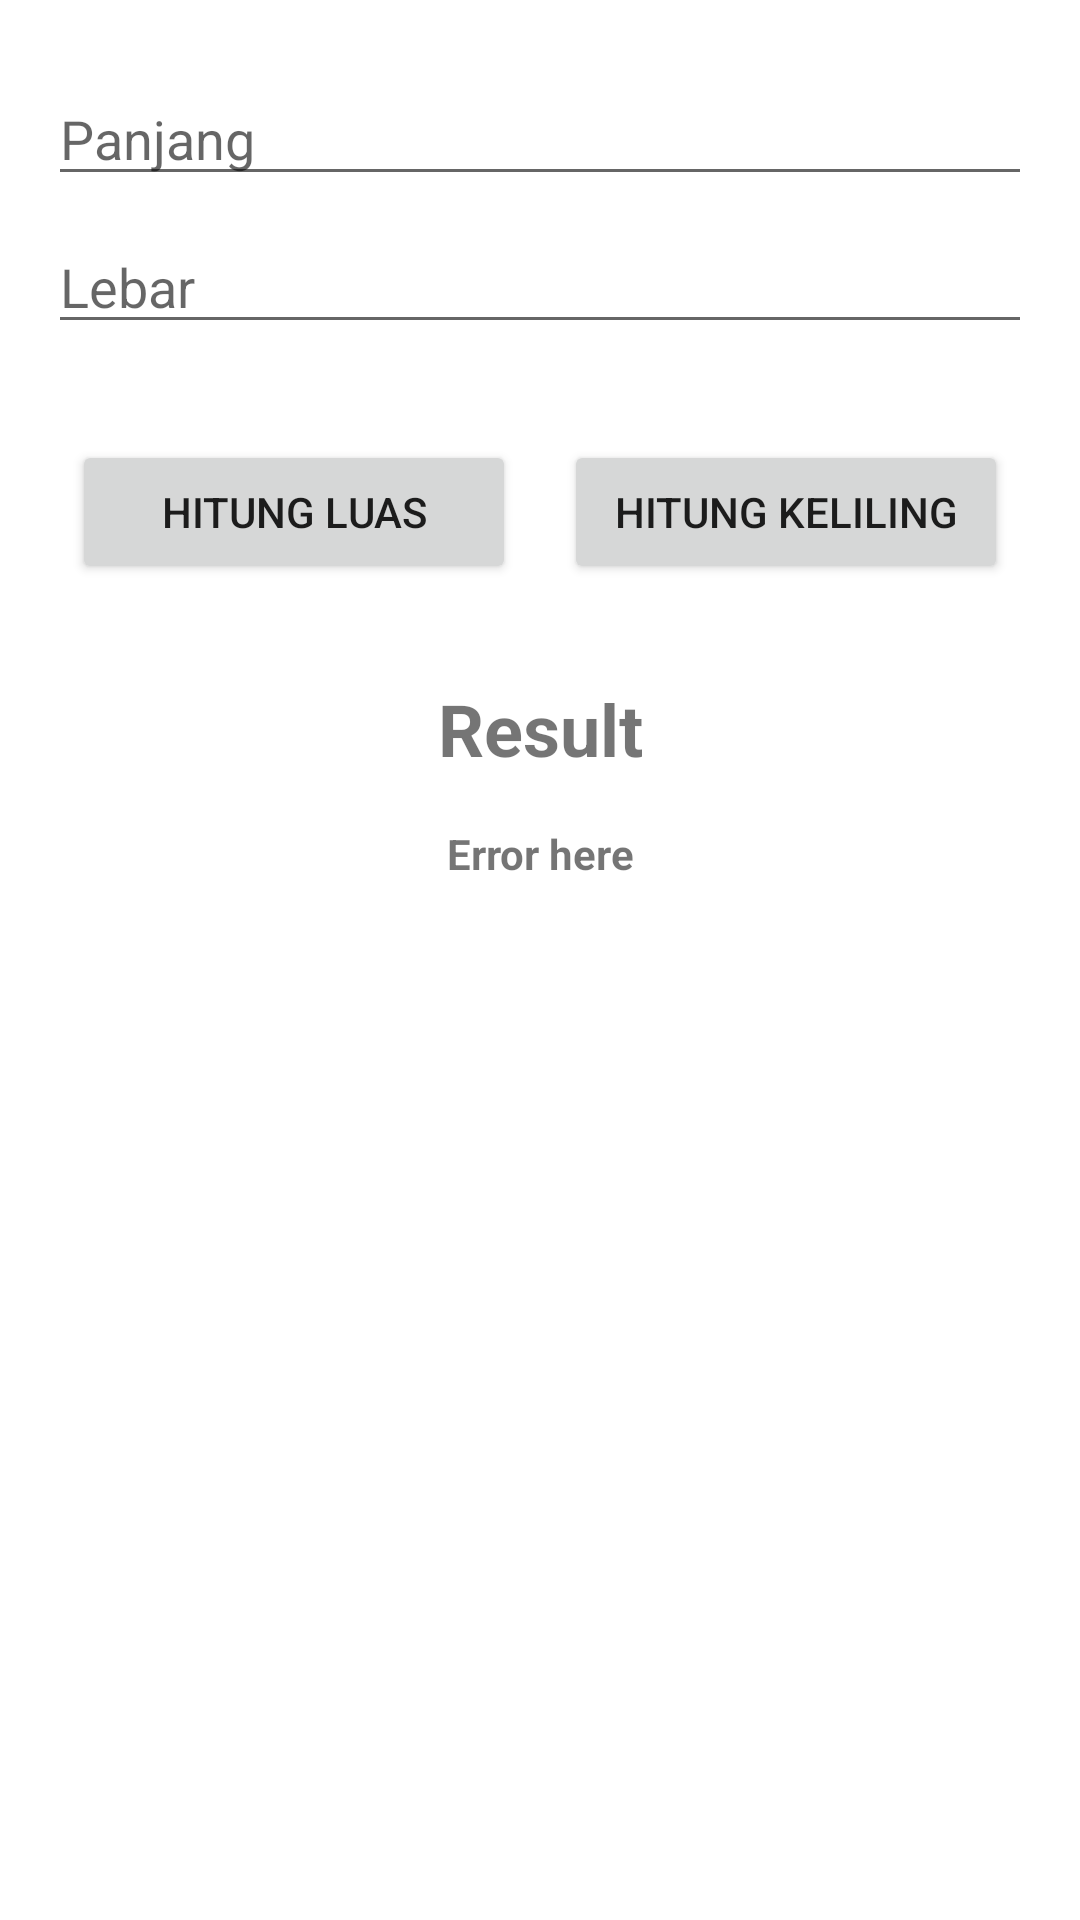

Write the Android layout XML for this screen, with the resource values it uses.
<!-- AndroidManifest.xml: application theme Theme.Finconc -->
<!-- res/layout/activity_calculate.xml -->
<?xml version="1.0" encoding="utf-8"?>
<androidx.constraintlayout.widget.ConstraintLayout xmlns:android="http://schemas.android.com/apk/res/android"
    xmlns:app="http://schemas.android.com/apk/res-auto"
    xmlns:tools="http://schemas.android.com/tools"
    android:layout_width="match_parent"
    android:layout_height="match_parent"
    android:padding="16dp"
    tools:context=".CalculateActivity">

    <EditText
        android:id="@+id/edit_panjang"
        android:layout_width="match_parent"
        android:layout_height="wrap_content"
        android:layout_marginVertical="8dp"
        android:hint="Panjang"
        app:layout_constraintEnd_toEndOf="parent"
        app:layout_constraintStart_toStartOf="parent"
        app:layout_constraintTop_toTopOf="parent" />

    <EditText
        android:id="@+id/edit_lebar"
        android:layout_width="match_parent"
        android:layout_height="wrap_content"
        android:layout_marginVertical="8dp"
        android:hint="Lebar"
        app:layout_constraintEnd_toEndOf="parent"
        app:layout_constraintStart_toStartOf="parent"
        app:layout_constraintTop_toBottomOf="@id/edit_panjang" />

    <Button
        android:id="@+id/btn_luas"
        android:layout_width="0dp"
        android:layout_height="wrap_content"
        android:layout_marginHorizontal="8dp"
        android:layout_marginTop="32dp"
        android:text="Hitung Luas"
        app:layout_constraintEnd_toStartOf="@id/btn_keliling"
        app:layout_constraintStart_toStartOf="parent"
        app:layout_constraintTop_toBottomOf="@id/edit_lebar" />

    <Button
        android:id="@+id/btn_keliling"
        android:layout_width="0dp"
        android:layout_height="wrap_content"
        android:layout_marginHorizontal="8dp"
        android:text="Hitung Keliling"
        app:layout_constraintEnd_toEndOf="parent"
        app:layout_constraintStart_toEndOf="@id/btn_luas"
        app:layout_constraintTop_toTopOf="@id/btn_luas" />

    <TextView
        android:id="@+id/tv_result"
        android:layout_width="wrap_content"
        android:layout_height="wrap_content"
        android:layout_marginTop="32dp"
        android:text="Result"
        android:textSize="24sp"
        android:textStyle="bold"
        app:layout_constraintEnd_toEndOf="parent"
        app:layout_constraintStart_toStartOf="parent"
        app:layout_constraintTop_toBottomOf="@id/btn_keliling" />

    <TextView
        android:id="@+id/tv_error"
        android:layout_width="wrap_content"
        android:layout_height="wrap_content"
        android:layout_marginTop="16dp"
        android:text="Error here"
        android:textColor="@color/red"
        android:textStyle="bold"
        app:layout_constraintEnd_toEndOf="@id/tv_result"
        app:layout_constraintStart_toStartOf="@id/tv_result"
        app:layout_constraintTop_toBottomOf="@id/tv_result" />

</androidx.constraintlayout.widget.ConstraintLayout>
<!-- resources referenced by this layout -->
<resources>
  <style name="Theme.Finconc" parent="Theme.MaterialComponents.DayNight.DarkActionBar">
          
          <item name="colorPrimary">@color/red</item>
          <item name="colorPrimaryVariant">@color/purple_700</item>
          <item name="colorOnPrimary">@color/white</item>
          
          <item name="colorSecondary">@color/teal_200</item>
          <item name="colorSecondaryVariant">@color/teal_700</item>
          <item name="colorOnSecondary">@color/black</item>
          
          <item name="android:statusBarColor" tools:targetApi="l">@color/red</item>
          
      </style>
  <color name="white">#FAFCFF</color>
  <color name="black">#212121</color>
  <!-- not gathered from this repository: default colours our renderer supplied (Android Studio template values) -->
  <color name="purple_700">#FF3700B3</color>
  <color name="teal_200">#FF03DAC5</color>
  <color name="teal_700">#FF018786</color>
</resources>
